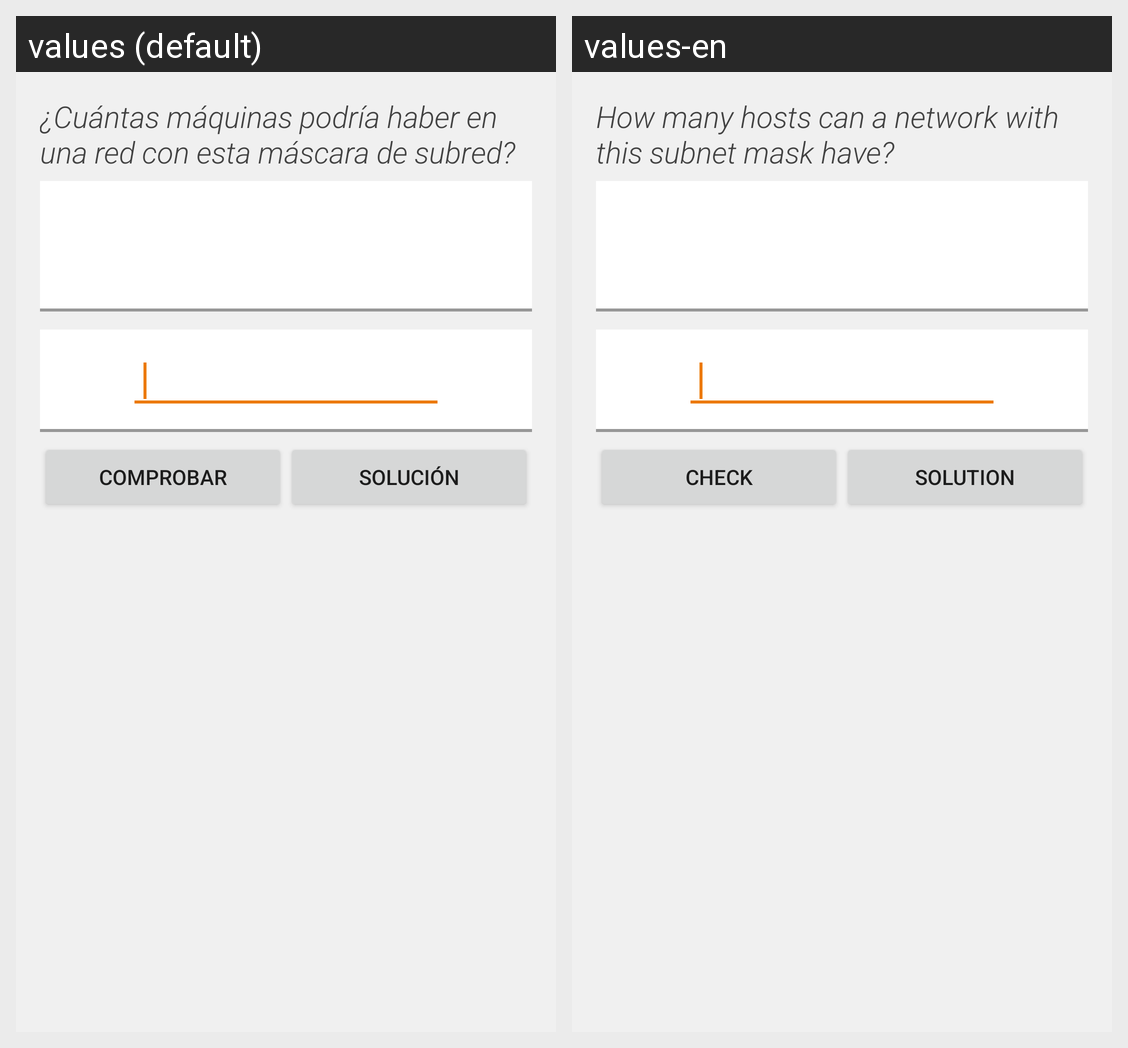

Here is an Android app screen in its default locale and in the app's own translations. Write out the translated-string differences for the strings that appear on this screen.
Android screen res/layout/fragment_host_count.xml rendered under 2 locales, left to right: values (default), values-en. Device: Nexus 5 (rendered at 1080×1920; each locale shown at half size, 540×960, under a caption strip naming it); theme AppTheme.
Strings drawn on this screen, with the default value and each locale's value (text and hints the layout hard-codes, and strings that could not be matched under every locale, appear in the picture but are not listed):

host_count_title
  values: ¿Cuántas máquinas podría haber en una red con esta máscara de subred?
  values-en: How many hosts can a network with this subnet mask have?

check
  values: Comprobar
  values-en: Check

solution
  values: Solución
  values-en: Solution
